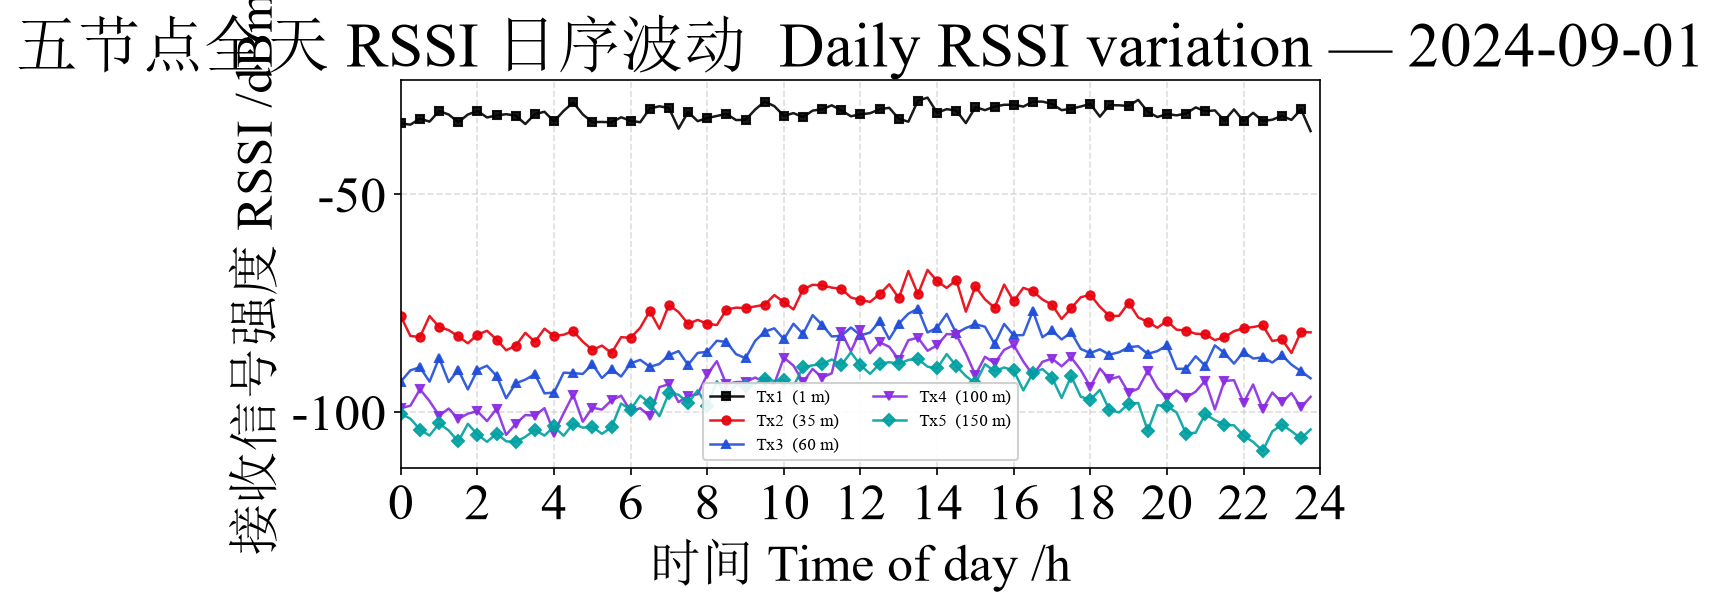

Data behind this chart, as committed beside it:
time_h, Tx1, Tx2, Tx3, Tx4, Tx5
0.00, -33.71, -78.02, -93.02, -99.15, -100.4
0.25, -33.99, -82.55, -90.44, -98.56, -101.5
0.50, -32.62, -82.77, -89.74, -94.80, -104.1
0.75, -33.29, -77.96, -93.03, -97.50, -105.4
1.00, -30.86, -80.47, -87.58, -100.8, -102.6
1.25, -31.66, -81.20, -93.11, -99.22, -104.3
1.50, -33.43, -82.65, -90.33, -101.6, -106.8
1.75, -31.66, -84.23, -94.83, -100.4, -102.7
2.00, -30.83, -82.24, -90.35, -99.84, -105.2
2.25, -32.34, -81.35, -89.38, -102.1, -106.9
2.50, -31.87, -83.36, -91.72, -99.24, -105
2.75, -31.58, -85.82, -96.85, -105.3, -106.7
3.00, -31.91, -84.77, -93.43, -102.7, -106.9
3.25, -33.84, -81.82, -92.57, -100.7, -105.7
3.50, -31.57, -83.89, -91.32, -100.8, -104.1
3.75, -31.02, -80.87, -95.73, -99.14, -105.4
4.00, -33.24, -82.59, -95.54, -104.8, -103.3
4.25, -30.82, -82.25, -90.98, -100.3, -105.5
4.50, -28.89, -81.44, -91.08, -96.01, -102.7
4.75, -31.63, -83.84, -91.27, -102.2, -103.6
5.00, -33.39, -85.76, -89.06, -99.03, -103.4
5.25, -33.37, -84.76, -92.20, -99.45, -105
5.50, -33.45, -86.47, -90.14, -97.33, -103.5
5.75, -32.29, -82.82, -91.86, -96.27, -98.06
6.00, -33.08, -82.95, -88.83, -99.80, -99.47
6.25, -33.43, -80.64, -88.03, -99.14, -96.23
6.50, -30.28, -76.83, -89.62, -101, -98.04
6.75, -29.76, -80.89, -88.98, -94.30, -101
7.00, -30.17, -75.40, -86.93, -93.62, -95.64
7.25, -34.91, -77.05, -86.02, -97.74, -96.04
7.50, -31.07, -79.75, -89.17, -96.31, -97.94
7.75, -33.18, -78.86, -86.43, -95.93, -95.03
8.00, -32.46, -79.73, -86.19, -91.37, -98.74
8.25, -31.99, -80.03, -83.64, -88.33, -92.93
8.50, -31.50, -76.50, -83.92, -93.67, -96.23
8.75, -32.93, -76.03, -86.71, -93.13, -93.79
9.00, -32.88, -76.15, -87.65, -93.13, -93.95
9.25, -30.51, -75.75, -83.66, -92.09, -93.53
9.50, -28.68, -75.36, -81.55, -93.15, -92.51
9.75, -29.73, -73.14, -80.79, -93.52, -92.88
10.00, -31.97, -74.75, -83.28, -87.53, -92.65
10.25, -31.33, -76.44, -79.73, -89.34, -94.08
10.50, -32.26, -71.83, -82.07, -93.14, -89.77
10.75, -30.76, -70.78, -77.75, -90.12, -89.28
11.00, -30.44, -70.93, -79.98, -92.10, -89.02
11.25, -29.54, -71.43, -82.66, -91.11, -87.93
11.50, -30.71, -71.72, -82.49, -81.68, -89.20
11.75, -32.06, -73.70, -80.60, -86.07, -86.32
12.00, -31.61, -74.28, -82.38, -81.28, -89.23
12.25, -31.36, -74.71, -81.77, -86.49, -91.24
12.50, -30.46, -72.94, -79.12, -84.01, -88.95
12.75, -30.12, -70.66, -83.28, -85.03, -88.56
13.00, -32.64, -73.84, -79.71, -87.98, -88.97
13.25, -33.31, -67.61, -77.41, -83.51, -88.05
13.50, -28.45, -72.95, -76.27, -82.93, -87.84
13.75, -27.78, -67.37, -81.73, -85.94, -89.59
14.00, -31.25, -69.94, -80.65, -84.71, -90.01
14.25, -30.43, -71.50, -77.48, -82.11, -86.70
14.50, -30.75, -69.67, -81.93, -82.21, -89.43
14.75, -33.63, -76.96, -80.71, -86.54, -91.74
... 36 more rows
